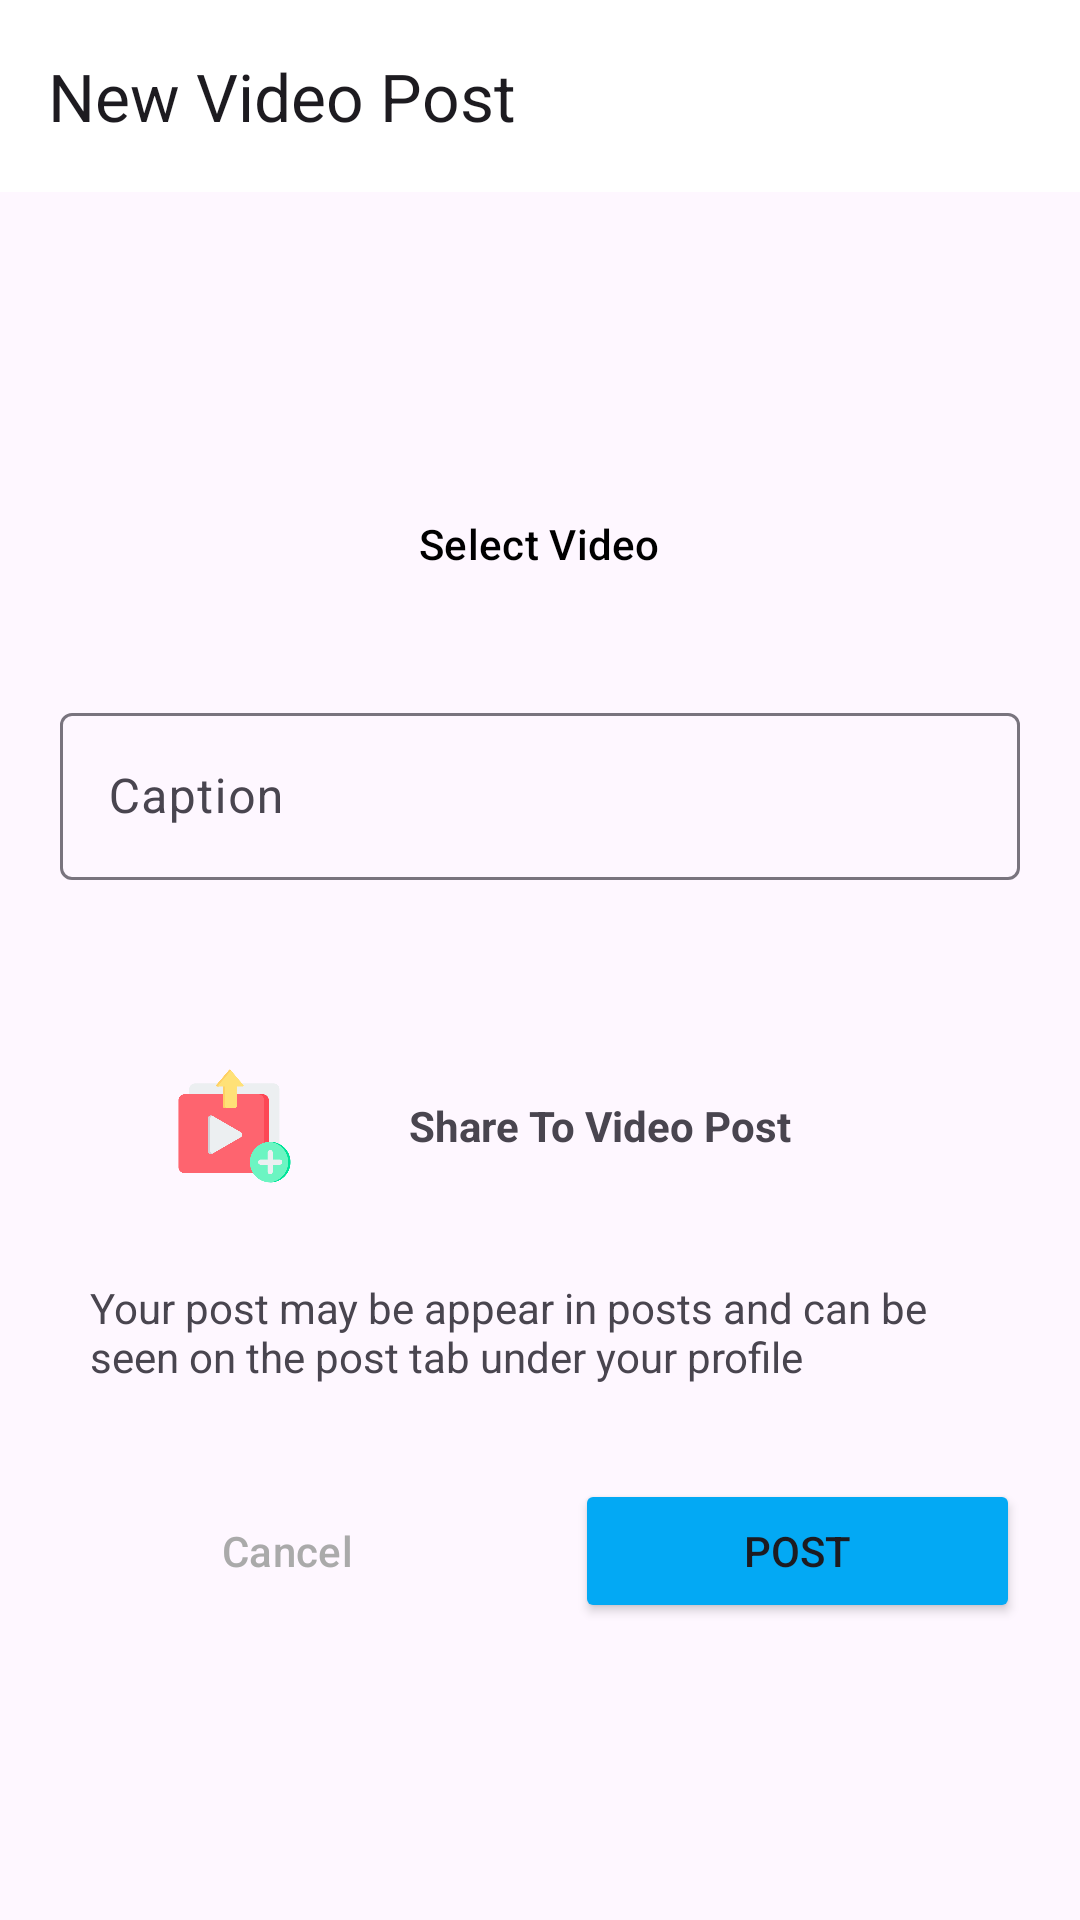

Produce the Android XML layout that renders to this screen, including the resource entries it uses.
<!-- AndroidManifest.xml: application theme Theme.CareUrPlant -->
<!-- res/layout/activity_add_reel.xml -->
<?xml version="1.0" encoding="utf-8"?>
<androidx.constraintlayout.widget.ConstraintLayout xmlns:android="http://schemas.android.com/apk/res/android"
    xmlns:app="http://schemas.android.com/apk/res-auto"
    xmlns:tools="http://schemas.android.com/tools"
    android:id="@+id/main"
    android:layout_width="match_parent"
    android:layout_height="match_parent"
    tools:context=".AddReel">

    <com.google.android.material.appbar.MaterialToolbar
        android:id="@+id/materialToolbar"
        android:layout_width="match_parent"
        android:layout_height="wrap_content"
        android:background="@color/white"
        android:minHeight="?attr/actionBarSize"
        android:theme="?attr/actionBarTheme"
        app:title="New Video Post" />


    <Button
        android:id="@+id/Select_video"
        style="@style/Widget.Material3.Button.OutlinedButton"
        android:layout_width="300dp"
        android:layout_height="wrap_content"
        android:text="Select Video"
        android:textColor="@color/black"
        app:layout_constraintBottom_toBottomOf="parent"
        app:layout_constraintEnd_toEndOf="@+id/materialToolbar"

        app:layout_constraintHorizontal_bias="0.495"
        app:layout_constraintStart_toStartOf="@+id/materialToolbar"

        app:layout_constraintTop_toBottomOf="@+id/materialToolbar"

        app:layout_constraintVertical_bias="0.177"
        app:riv_border_color="#333333"
        app:riv_border_width="2dip"
        app:riv_corner_radius="30dip" />

    <com.google.android.material.textfield.TextInputLayout
        android:id="@+id/Caption"
        android:layout_width="match_parent"
        android:layout_height="wrap_content"

        android:layout_marginLeft="20dp"
        android:layout_marginTop="40dp"
        android:layout_marginRight="20dp"
        android:layout_marginBottom="440dp"
        android:hint="Caption"
        app:layout_constraintBottom_toBottomOf="parent"
        app:layout_constraintEnd_toEndOf="parent"
        app:layout_constraintHorizontal_bias="1.0"
        app:layout_constraintStart_toStartOf="parent"
        app:layout_constraintTop_toBottomOf="@+id/Select_video"
        app:layout_constraintVertical_bias="0.124">

        <com.google.android.material.textfield.TextInputEditText
            android:layout_width="match_parent"
            android:layout_height="wrap_content"
            android:visibility="visible"
            tools:visibility="visible" />

    </com.google.android.material.textfield.TextInputLayout>

    <LinearLayout
        android:id="@+id/linearLayout"
        android:layout_width="match_parent"
        android:layout_height="wrap_content"
        android:orientation="horizontal"
        android:layout_marginTop="150dp"
        android:layout_marginLeft="20dp"
        android:layout_marginRight="20dp"

        app:layout_constraintEnd_toEndOf="parent"
        app:layout_constraintHorizontal_bias="0.0"
        app:layout_constraintStart_toStartOf="parent"
        app:layout_constraintTop_toBottomOf="@+id/Select_video">

        <ImageView
            android:id="@+id/Createpost"
            android:layout_width="40dp"
            android:layout_height="40dp"
            android:layout_weight="1"
            android:src="@drawable/uploadpost"
            tools:layout_editor_absoluteX="-1dp"
            tools:layout_editor_absoluteY="426dp" />

        <TextView
            android:id="@+id/uploadpost"
            android:layout_width="wrap_content"
            android:layout_height="match_parent"
            android:layout_weight="1"
            android:gravity="center_vertical"
            android:text="Share To Video Post"
            android:textStyle="bold"
            tools:layout_editor_absoluteX="180dp"
            tools:layout_editor_absoluteY="426dp" />
    </LinearLayout>

    <TextView
        android:id="@+id/textView4"
        android:layout_width="match_parent"
        android:layout_height="wrap_content"
        android:paddingLeft="10dp"
        android:paddingRight="10dp"
        android:text="Your post may be appear in posts and can be seen on the post tab under your profile"

        app:layout_constraintBottom_toBottomOf="parent"
        app:layout_constraintEnd_toEndOf="parent"
        app:layout_constraintStart_toStartOf="parent"
        android:layout_marginLeft="20dp"
        android:layout_marginRight="20dp"
        app:layout_constraintTop_toBottomOf="@+id/linearLayout"
        app:layout_constraintVertical_bias="0.147" />

    <LinearLayout
        android:layout_width="match_parent"
        android:layout_height="wrap_content"
        android:orientation="horizontal"
        android:padding="10dp"
        app:layout_constraintBottom_toBottomOf="parent"
        app:layout_constraintEnd_toEndOf="parent"
        app:layout_constraintHorizontal_bias="0.0"
        app:layout_constraintStart_toStartOf="parent"
        app:layout_constraintTop_toBottomOf="@+id/textView4"
        app:layout_constraintVertical_bias="0.128">

        <Button
            android:id="@+id/cancelbtn"
            style="@style/Widget.Material3.Button.OutlinedButton"
            android:layout_width="wrap_content"
            android:layout_height="wrap_content"
            android:layout_margin="10dp"
            android:layout_weight="1"
            android:text="Cancel"
            android:textColor="@android:color/darker_gray"
            app:strokeColor="@color/red" />

        <Button
            android:id="@+id/postbtn"
            android:layout_width="wrap_content"
            android:layout_height="wrap_content"
            android:layout_margin="10dp"
            android:layout_weight="1"
            android:backgroundTint="@color/blue"
            android:text="Post" />

    </LinearLayout>


</androidx.constraintlayout.widget.ConstraintLayout>
<!-- resources referenced by this layout -->
<resources>
  <color name="black">#FF000000</color>
  <color name="blue">#03A9F4</color>
  <color name="red">#E91E63</color>
  <color name="white">#FFFFFFFF</color>
  <!-- drawable uploadpost: png bitmap (drawable, 16983 bytes) -->
  <style name="Theme.CareUrPlant" parent="Base.Theme.CareUrPlant" />
  <style name="Base.Theme.CareUrPlant" parent="Theme.Material3.DayNight.NoActionBar">
          
          
      </style>
</resources>
